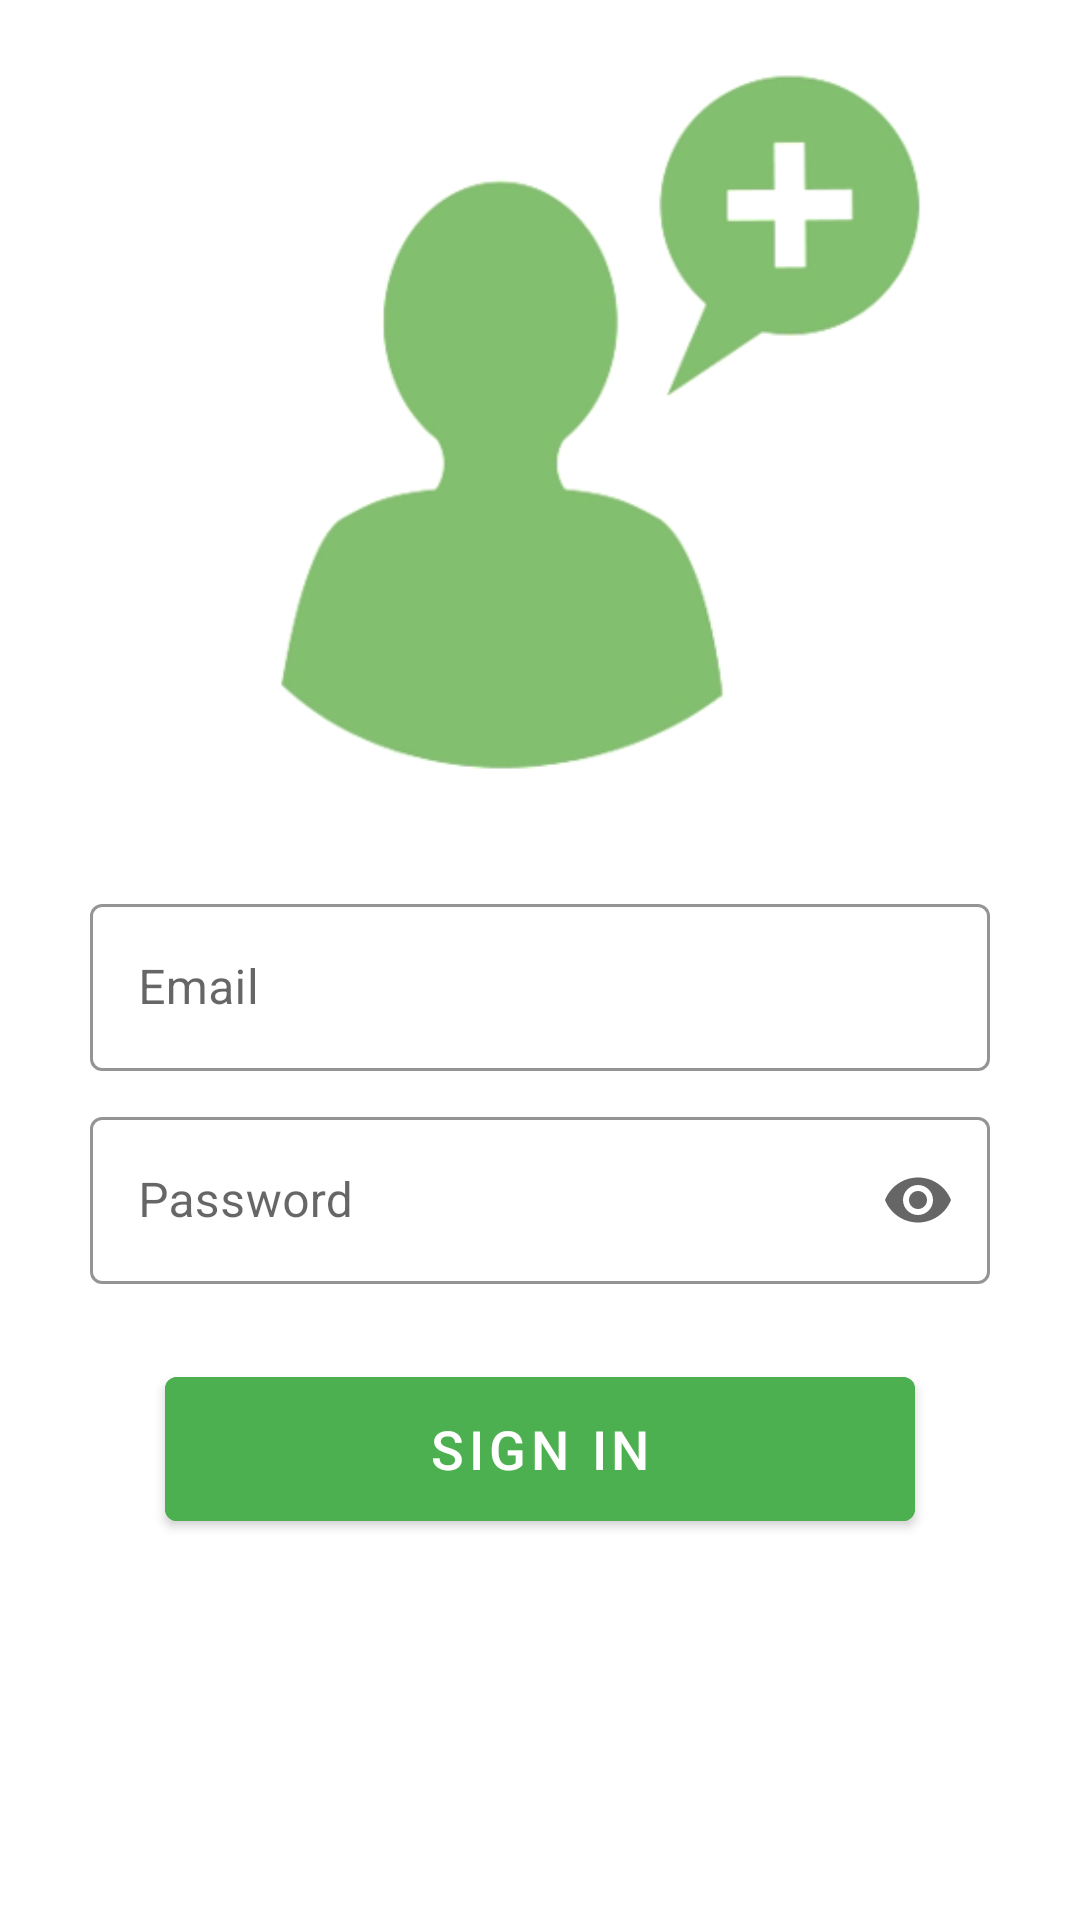

Android layout source for this screen:
<!-- AndroidManifest.xml: activity theme SignupTheme -->
<!-- res/layout/activity_signup.xml -->
<?xml version="1.0" encoding="utf-8"?>
<androidx.constraintlayout.widget.ConstraintLayout xmlns:android="http://schemas.android.com/apk/res/android"
    xmlns:app="http://schemas.android.com/apk/res-auto"
    xmlns:tools="http://schemas.android.com/tools"
    android:layout_width="match_parent"
    android:layout_height="match_parent"
    tools:context=".SignupActivity">

    <ImageView
        android:id="@+id/imageView3"
        android:layout_width="350dp"
        android:layout_height="250dp"
        android:layout_marginTop="16dp"
        android:scaleType="centerInside"
        app:layout_constraintEnd_toEndOf="parent"
        app:layout_constraintHorizontal_bias="0.5"
        app:layout_constraintStart_toStartOf="parent"
        app:layout_constraintTop_toTopOf="parent"
        app:srcCompat="@drawable/signin"
        tools:ignore="MissingConstraints" />

    <com.google.android.material.textfield.TextInputLayout
        android:id="@+id/textInputLayout2"
        style="@style/Widget.MaterialComponents.TextInputLayout.OutlinedBox"
        android:layout_width="300dp"
        android:layout_height="wrap_content"
        android:layout_marginTop="30dp"
        app:boxStrokeColor="@color/black"
        app:hintTextColor="@color/black"
        app:layout_constraintEnd_toEndOf="parent"
        app:layout_constraintHorizontal_bias="0.5"
        app:layout_constraintStart_toStartOf="parent"
        app:layout_constraintTop_toBottomOf="@+id/imageView3"
        app:startIconDrawable="@drawable/baseline_email_24">

        <com.google.android.material.textfield.TextInputEditText
            android:id="@+id/editTextSignupEmail"
            android:layout_width="match_parent"
            android:layout_height="wrap_content"
            android:hint="Email"
            android:inputType="textEmailAddress"
            android:textColor="@color/black"
            android:textColorHint="@color/black" />
    </com.google.android.material.textfield.TextInputLayout>

    <com.google.android.material.textfield.TextInputLayout
        android:id="@+id/textInputLayout"
        style="@style/Widget.MaterialComponents.TextInputLayout.OutlinedBox"
        android:layout_width="300dp"
        android:layout_height="wrap_content"
        android:layout_marginTop="10dp"
        app:boxStrokeColor="@color/black"
        app:endIconMode="password_toggle"
        app:hintTextColor="@color/black"
        app:layout_constraintEnd_toEndOf="parent"
        app:layout_constraintHorizontal_bias="0.5"
        app:layout_constraintStart_toStartOf="parent"
        app:layout_constraintTop_toBottomOf="@+id/textInputLayout2"
        app:startIconDrawable="@drawable/baseline_lock_24">

        <com.google.android.material.textfield.TextInputEditText
            android:id="@+id/editTextSignupPassword"
            android:layout_width="match_parent"
            android:layout_height="wrap_content"
            android:hint="Password"
            android:inputType="textPassword"
            android:textColor="@color/black"
            android:textColorHint="@color/black"
            android:textCursorDrawable="@null" />
    </com.google.android.material.textfield.TextInputLayout>

    <Button
        android:id="@+id/buttonSignup"
        android:layout_width="250dp"
        android:layout_height="60dp"
        android:layout_marginStart="71dp"
        android:layout_marginTop="25dp"
        android:layout_marginEnd="71dp"
        android:backgroundTint="@color/green"
        android:text="Sign In"
        android:textColor="@color/white"
        android:textSize="18sp"
        app:layout_constraintEnd_toEndOf="parent"
        app:layout_constraintHorizontal_bias="0.5"
        app:layout_constraintStart_toStartOf="parent"
        app:layout_constraintTop_toBottomOf="@+id/textInputLayout" />

    <ProgressBar
        android:id="@+id/progressBarSignup"
        style="?android:attr/progressBarStyle"
        android:layout_width="wrap_content"
        android:layout_height="wrap_content"
        android:layout_marginTop="594dp"
        android:visibility="invisible"
        app:layout_constraintEnd_toEndOf="parent"
        app:layout_constraintHorizontal_bias="0.5"
        app:layout_constraintStart_toStartOf="parent"
        app:layout_constraintTop_toTopOf="parent" />

</androidx.constraintlayout.widget.ConstraintLayout>
<!-- resources referenced by this layout -->
<resources>
  <color name="black">#FF000000</color>
  <color name="green">#4CAF50</color>
  <color name="white">#FFFFFFFF</color>
  <!-- drawable signin: png bitmap (drawable, 23399 bytes) -->
  <style name="SignupTheme" parent="Theme.MaterialComponents.Light.DarkActionBar">
          
          <item name="colorPrimary">@color/green</item>
          <item name="colorPrimaryVariant">@color/green</item>
          <item name="colorOnPrimary">@color/white</item>
          
          <item name="colorSecondary">@color/teal_200</item>
          <item name="colorSecondaryVariant">@color/teal_700</item>
          <item name="colorOnSecondary">@color/black</item>
          
          <item name="android:statusBarColor" tools:targetApi="l">?attr/colorPrimaryVariant</item>
          
      </style>
  <color name="teal_200">#FF03DAC5</color>
  <color name="teal_700">#FF018786</color>
</resources>
